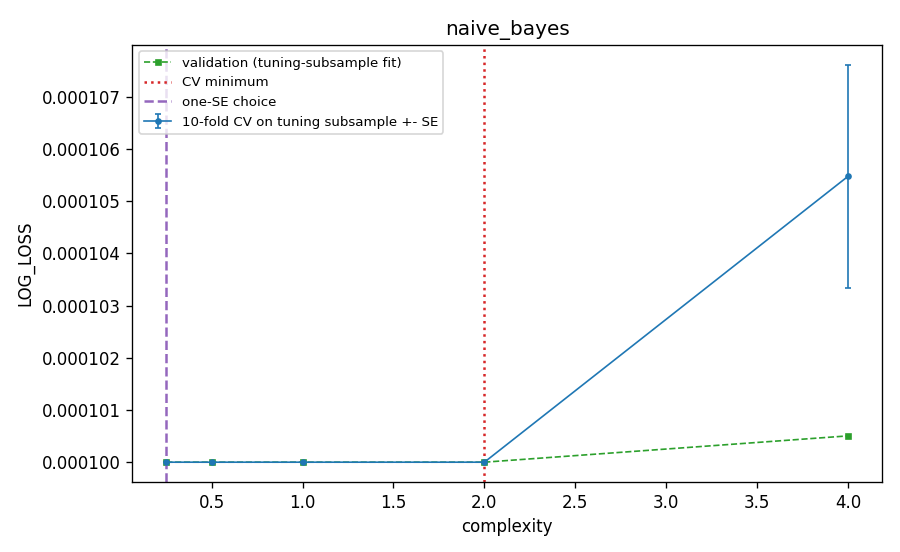

The table this chart was drawn from, first rows:
c, complexity, cv_log_loss, cv_se, val_log_loss_tuning_fit, cv_error_pooled_youden, cv_auc, is_cv_min, is_one_se, is_one_se_plain
0.25, 4.0, 0.0001055, 2.138539123726727e-06, 0.0001005, 0.0, 1.0, False, False, False
0.5, 2.0, 0.0001, 0.0, 0.0001, 0.0, 1.0, True, False, False
1.0, 1.0, 0.0001, 0.0, 0.0001, 0.0, 1.0, False, False, False
2.0, 0.5, 0.0001, 0.0, 0.0001, 0.0, 1.0, False, False, False
4.0, 0.25, 0.0001, 0.0, 0.0001, 0.0, 1.0, False, True, True
